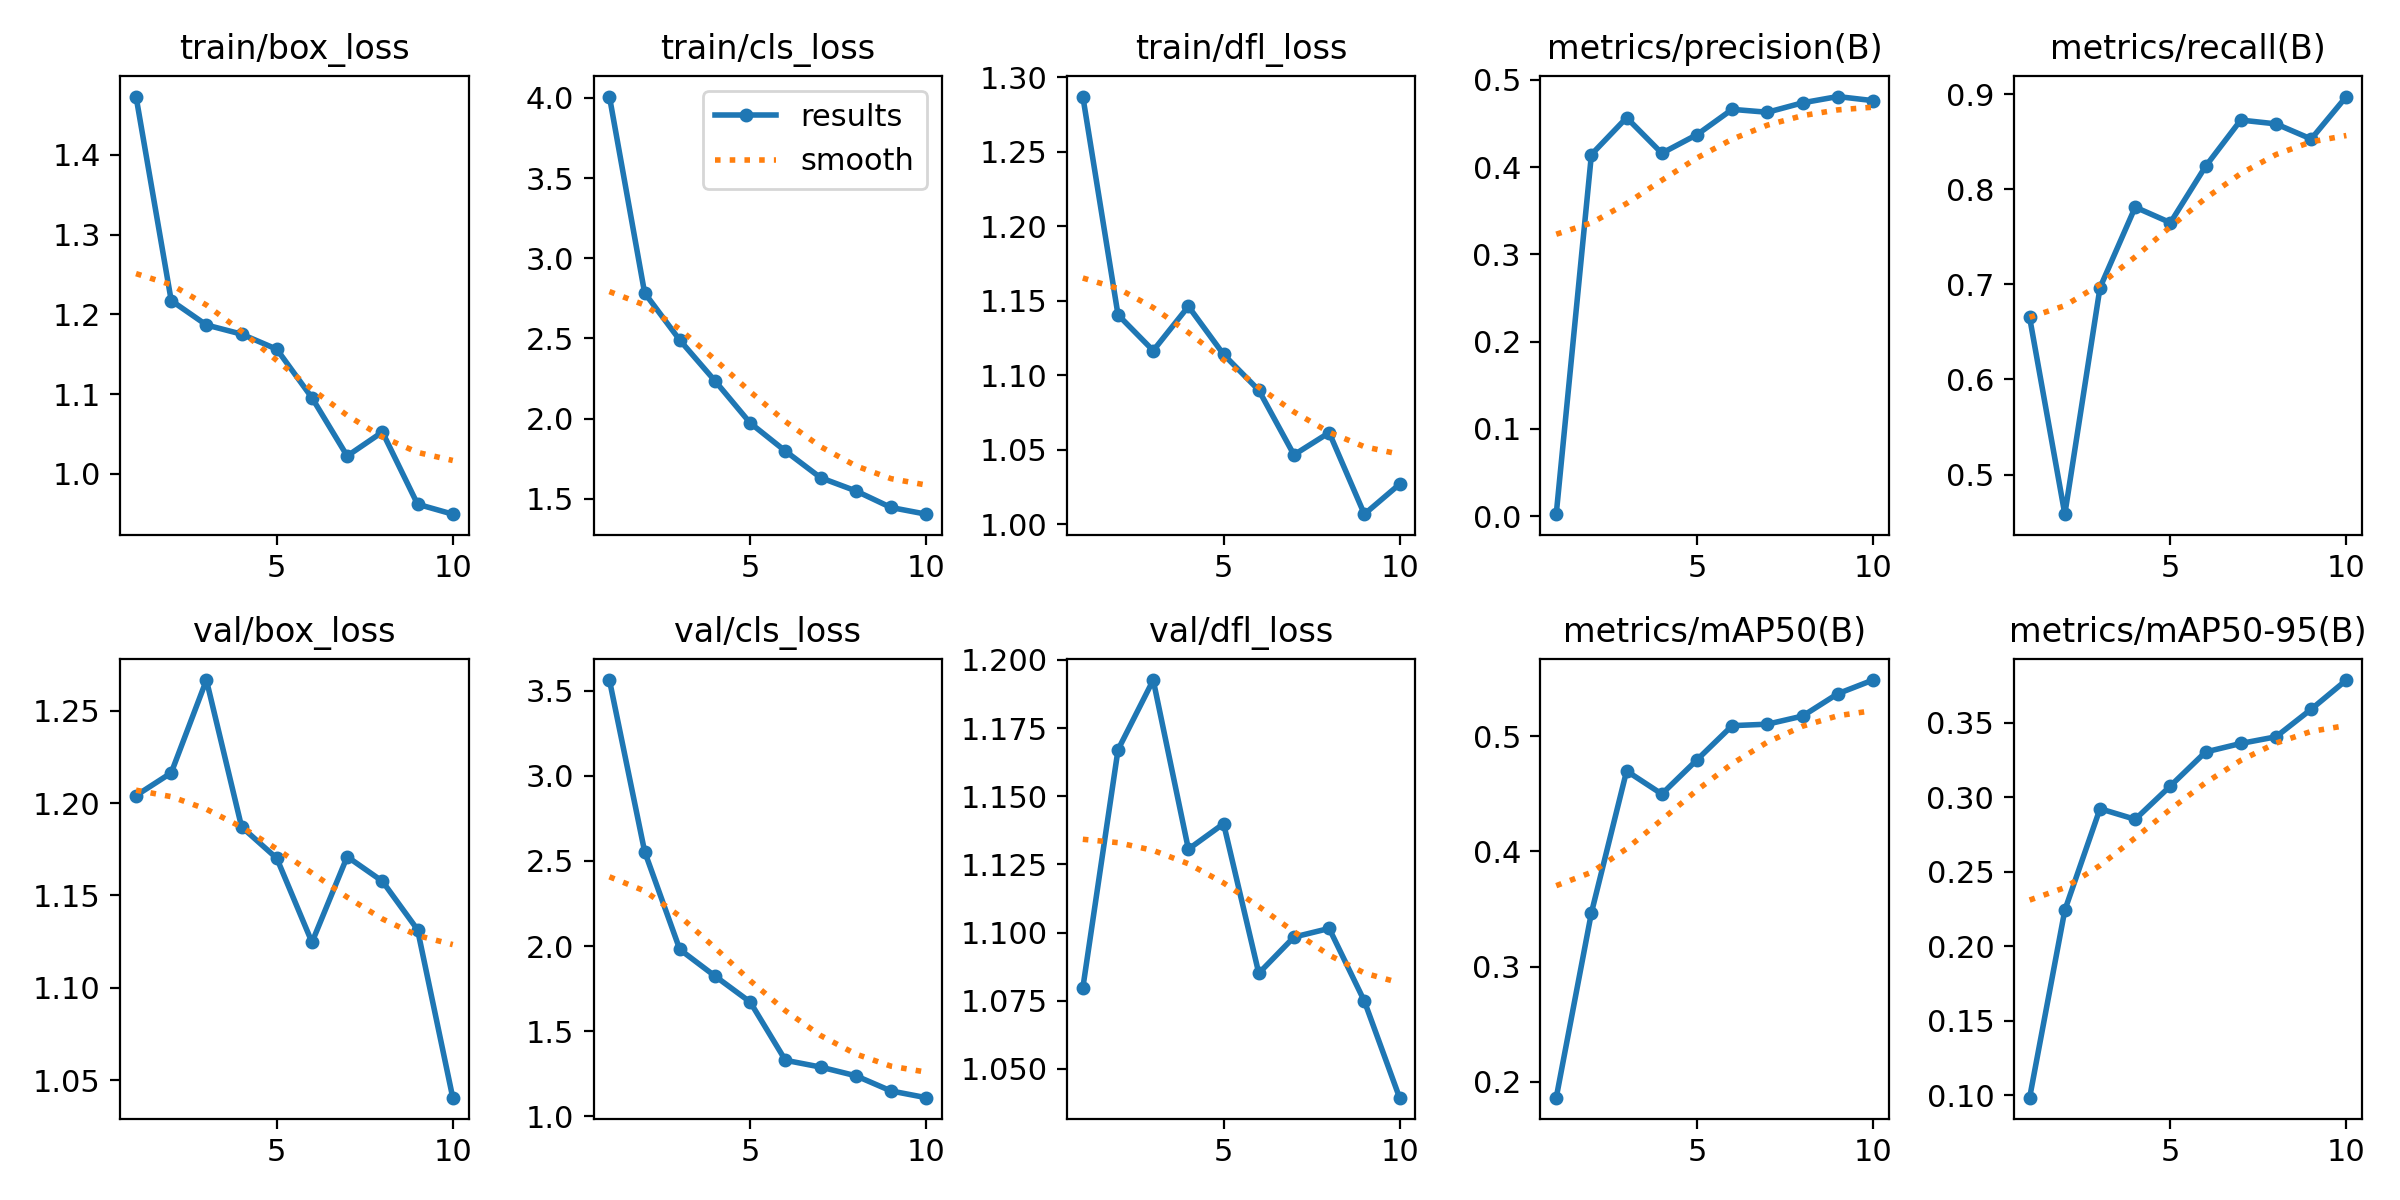

The table this chart was drawn from, first rows:
epoch, time, train/box_loss, train/cls_loss, train/dfl_loss, metrics/precision(B), metrics/recall(B), metrics/mAP50(B), metrics/mAP50-95(B), val/box_loss, val/cls_loss, val/dfl_loss, lr/pg0, lr/pg1, lr/pg2
1, 23.66, 1.473, 4.008, 1.287, 0.0024, 0.6652, 0.1863, 0.09845, 1.204, 3.562, 1.08, 0.0005414, 0.0005414, 0.0005414
2, 39.89, 1.217, 2.784, 1.14, 0.4144, 0.4584, 0.3467, 0.2243, 1.216, 2.555, 1.167, 0.0009885, 0.0009885, 0.0009885
3, 55.02, 1.187, 2.489, 1.116, 0.4565, 0.6966, 0.4698, 0.2923, 1.267, 1.98, 1.193, 0.001326, 0.001326, 0.001326
4, 68.22, 1.175, 2.236, 1.146, 0.4158, 0.7812, 0.4498, 0.2852, 1.187, 1.824, 1.131, 0.001172, 0.001172, 0.001172
5, 81.06, 1.156, 1.973, 1.114, 0.4371, 0.7648, 0.4794, 0.3076, 1.17, 1.671, 1.14, 0.001007, 0.001007, 0.001007
6, 95.87, 1.095, 1.798, 1.09, 0.4661, 0.8241, 0.5091, 0.3304, 1.125, 1.329, 1.085, 0.0008418, 0.0008418, 0.0008418
7, 110.6, 1.023, 1.632, 1.046, 0.4628, 0.8727, 0.5103, 0.3361, 1.171, 1.289, 1.098, 0.0006768, 0.0006768, 0.0006768
8, 125.5, 1.053, 1.55, 1.061, 0.4736, 0.8687, 0.5174, 0.3406, 1.158, 1.238, 1.102, 0.0005118, 0.0005118, 0.0005118
9, 139.1, 0.9621, 1.446, 1.007, 0.4808, 0.8528, 0.5368, 0.3591, 1.131, 1.149, 1.075, 0.0003467, 0.0003467, 0.0003467
10, 151.8, 0.9497, 1.405, 1.027, 0.4761, 0.8974, 0.5486, 0.3787, 1.04, 1.11, 1.039, 0.0001817, 0.0001817, 0.0001817
